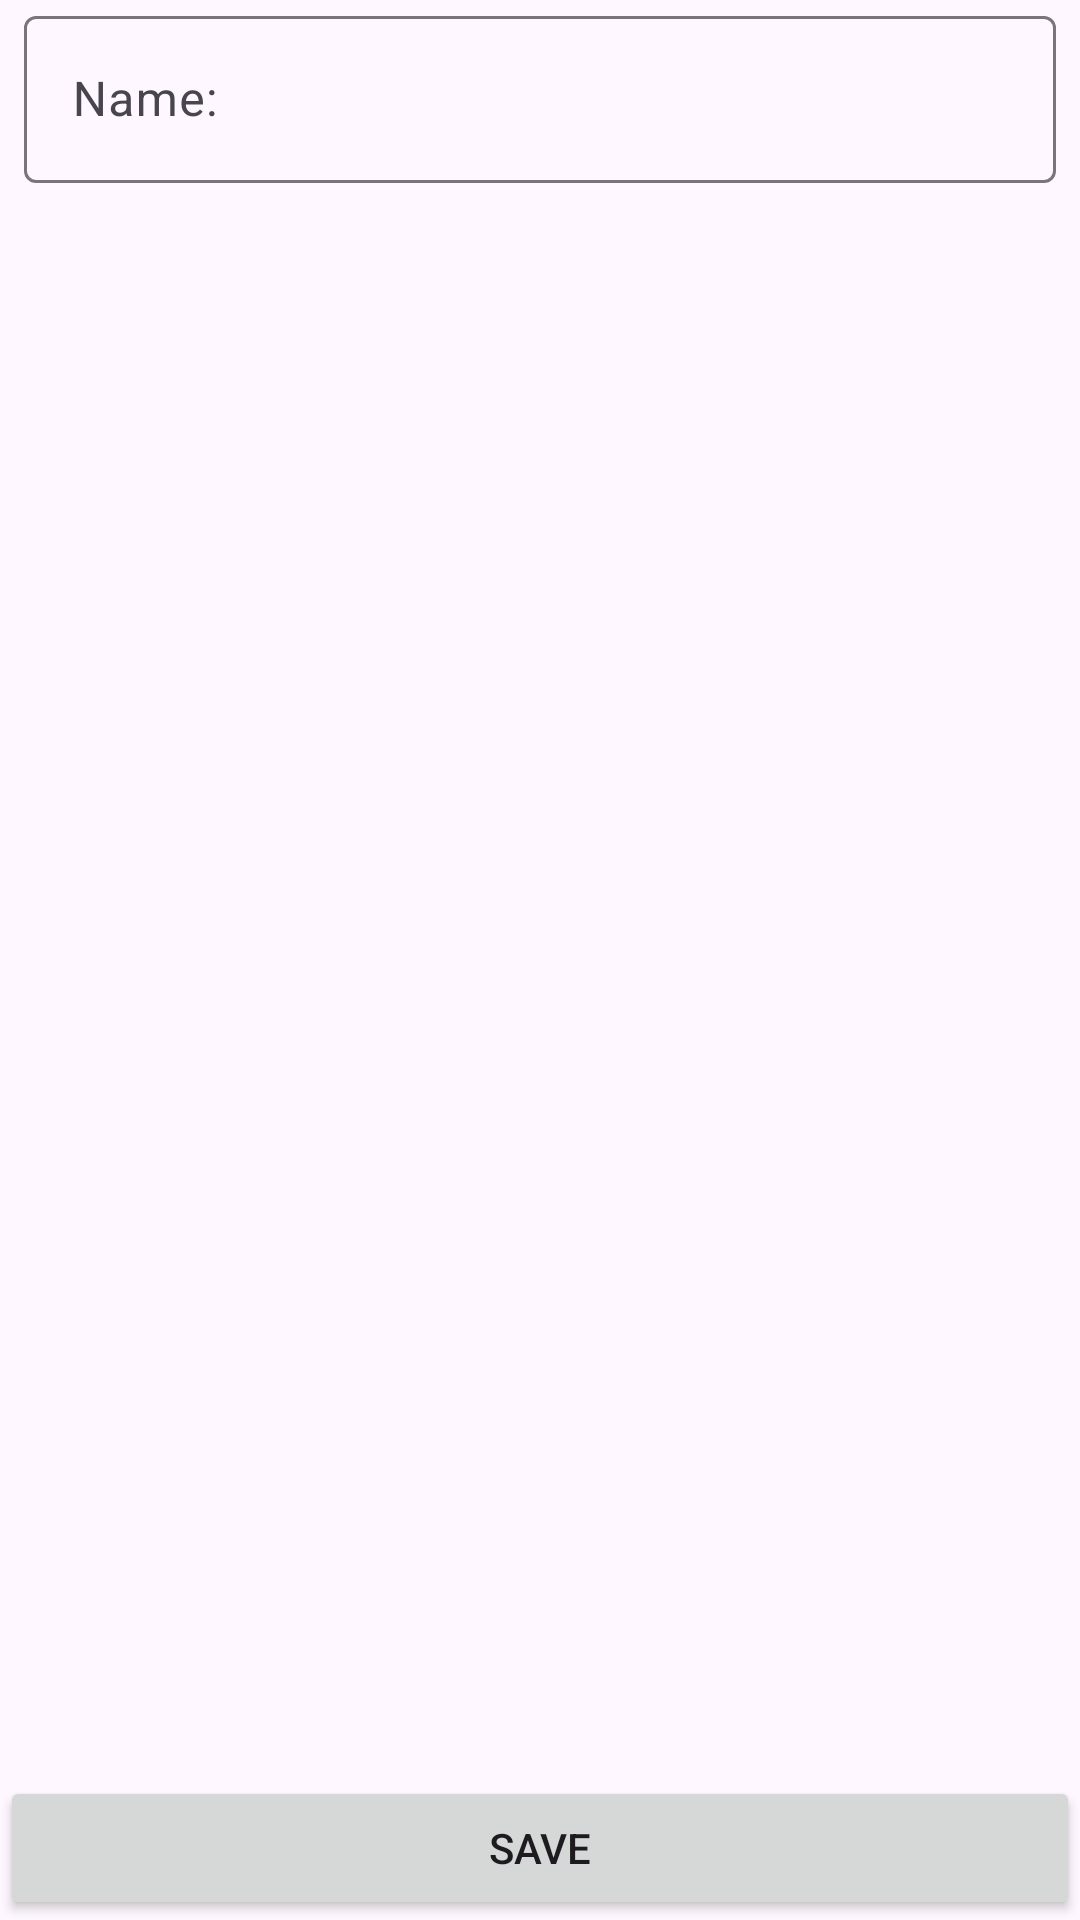

The Android layout XML behind this screen, and the referenced resources:
<!-- AndroidManifest.xml: application theme Theme.ExpressNotes -->
<!-- res/layout/fragment_note.xml -->
<?xml version="1.0" encoding="utf-8"?>
<layout>

    <data>

        <variable
            name="viewModel"
            type="com.qanatdev.expressnotes.presentation.NoteViewModel"
            />
    </data>

    <androidx.constraintlayout.widget.ConstraintLayout
        xmlns:android="http://schemas.android.com/apk/res/android"
        xmlns:app="http://schemas.android.com/apk/res-auto"
        xmlns:tools="http://schemas.android.com/tools"
        android:layout_width="match_parent"
        android:layout_height="match_parent"
        tools:context=".presentation.NoteFragment"
        >

        <com.google.android.material.textfield.TextInputLayout
            android:id="@+id/til_name"
            android:layout_width="0dp"
            android:layout_height="wrap_content"
            android:layout_marginStart="8dp"
            android:layout_marginEnd="8dp"
            android:layout_marginBottom="4dp"
            app:errorInputName="@{viewModel.errorInputName}"
            app:layout_constraintEnd_toEndOf="parent"
            app:layout_constraintStart_toStartOf="parent"
            app:layout_constraintTop_toTopOf="parent"
            app:layout_constraintVertical_chainStyle="packed"
            >

            <com.google.android.material.textfield.TextInputEditText
                android:id="@+id/et_name"
                android:layout_width="match_parent"
                android:layout_height="wrap_content"
                android:hint="@string/name_hint"
                android:inputType="textCapWords"
                android:text="@{viewModel.shopItem.name}"
                />
        </com.google.android.material.textfield.TextInputLayout>


        <Button
            android:id="@+id/save_button"
            android:layout_width="0dp"
            android:layout_height="wrap_content"
            android:text="@string/save_btn"
            app:layout_constraintBottom_toBottomOf="parent"
            app:layout_constraintEnd_toEndOf="parent"
            app:layout_constraintStart_toStartOf="parent"
            />
    </androidx.constraintlayout.widget.ConstraintLayout>
</layout>
<!-- resources referenced by this layout -->
<resources>
  <string name="name_hint">Name:</string>
  <string name="save_btn">Save</string>
  <style name="Theme.ExpressNotes" parent="Base.Theme.ExpressNotes" />
  <style name="Base.Theme.ExpressNotes" parent="Theme.Material3.DayNight.NoActionBar">
          
          
      </style>
</resources>
